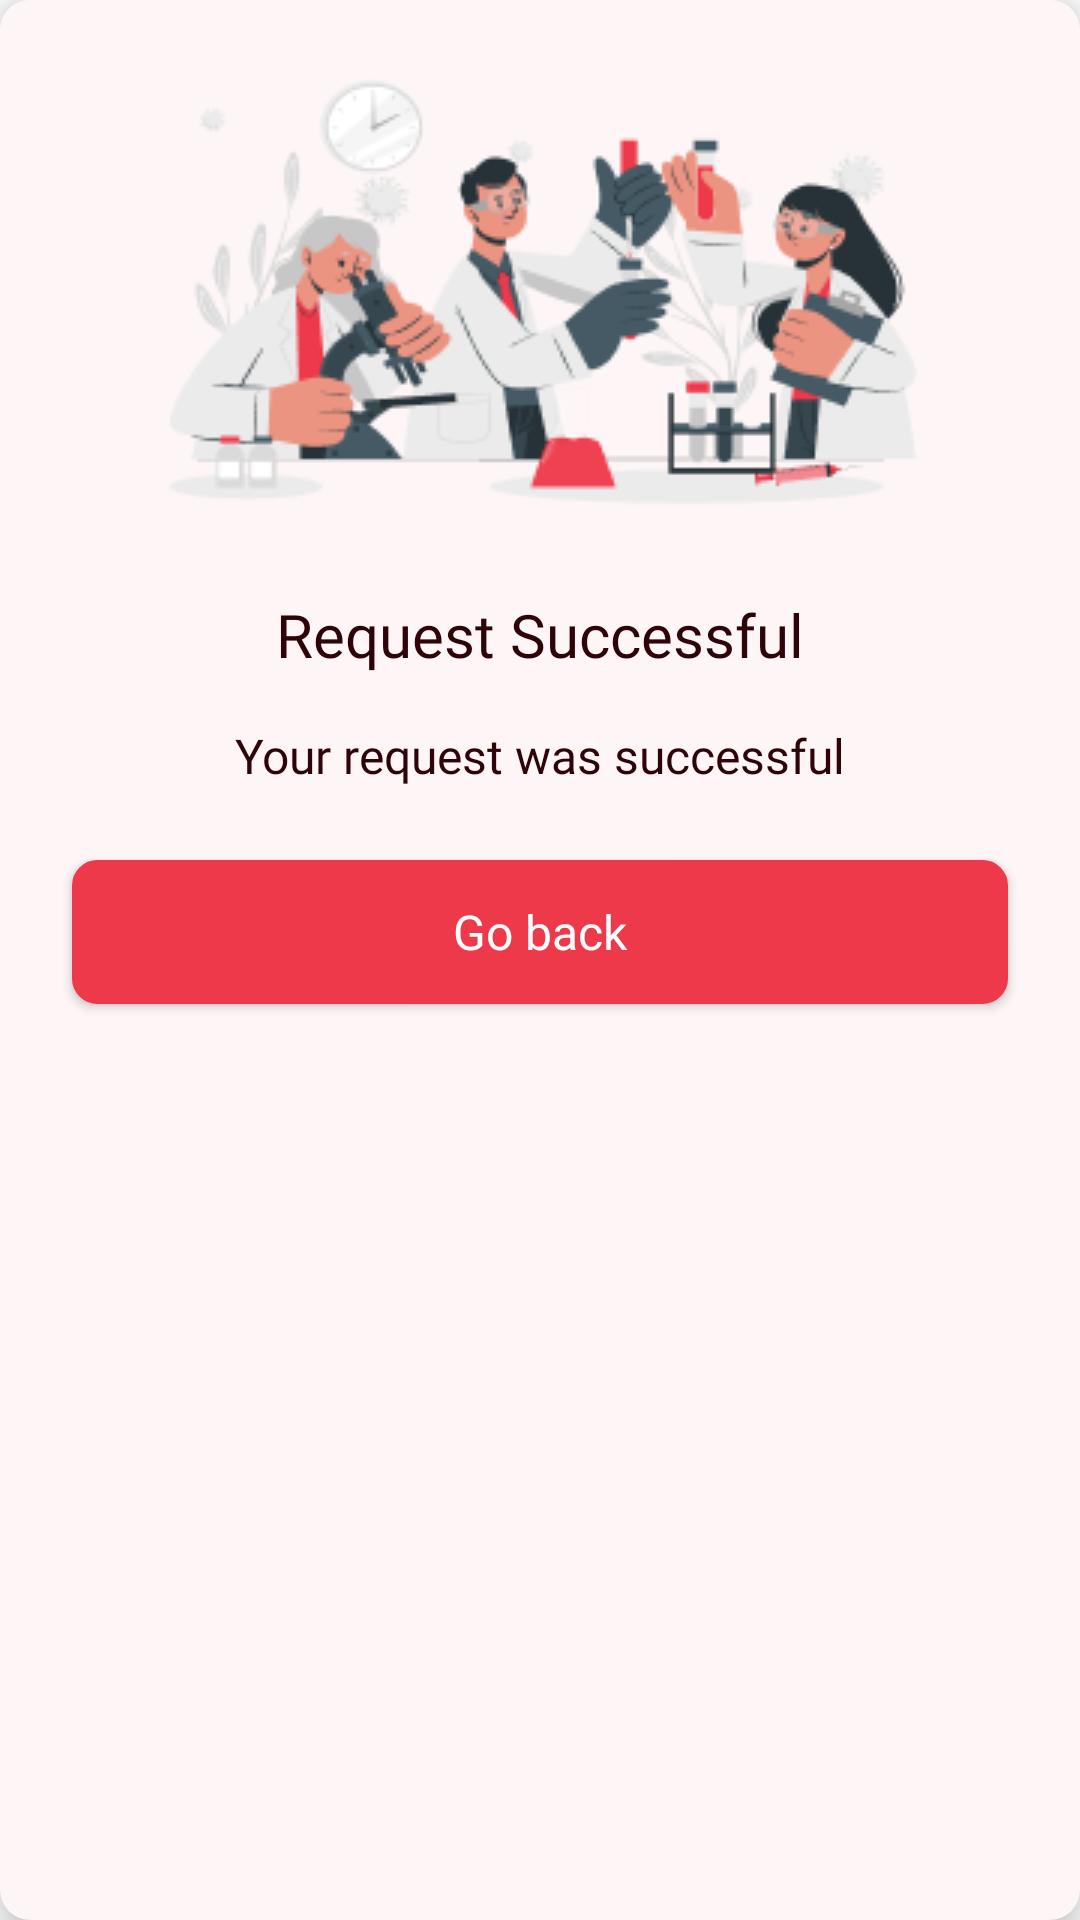

Write the Android layout XML for this screen, with the resource values it uses.
<!-- AndroidManifest.xml: application theme Theme.BloodDonation -->
<!-- res/layout/request_dialog.xml -->
<?xml version="1.0" encoding="utf-8"?>
<androidx.cardview.widget.CardView xmlns:android="http://schemas.android.com/apk/res/android"
    xmlns:app="http://schemas.android.com/apk/res-auto"
    xmlns:tools="http://schemas.android.com/tools"
    android:layout_width="300dp"
    android:layout_height="wrap_content"
    android:layout_gravity="bottom|center"
    android:background="@color/background"
    app:cardBackgroundColor="@color/background"
    app:cardCornerRadius="10dp"
    app:cardElevation="10dp">

    <androidx.constraintlayout.widget.ConstraintLayout
        android:layout_width="match_parent"
        android:layout_height="wrap_content"
        android:layout_marginBottom="8dp"
        android:background="@color/background">

        <ImageView
            android:id="@+id/iv_req_dialog"
            android:layout_width="wrap_content"
            android:layout_height="wrap_content"
            android:layout_marginTop="8dp"
            app:layout_constraintEnd_toEndOf="parent"
            app:layout_constraintStart_toStartOf="parent"
            app:layout_constraintTop_toTopOf="parent"
            app:srcCompat="@drawable/req_dialog" />

        <TextView
            android:id="@+id/tv_req_dialog_title"
            android:layout_width="match_parent"
            android:layout_height="wrap_content"
            android:layout_marginTop="16dp"
            android:fontFamily="@font/manrope_bold"
            android:gravity="center"
            android:text="Request Successful"
            android:textColor="@color/tv_color"
            android:textSize="20sp"
            android:visibility="visible"
            app:layout_constraintEnd_toEndOf="parent"
            app:layout_constraintStart_toStartOf="parent"
            app:layout_constraintTop_toBottomOf="@+id/iv_req_dialog" />

        <TextView
            android:id="@+id/tv_req_dialog_desc"
            android:layout_width="match_parent"
            android:layout_height="wrap_content"
            android:layout_marginTop="16dp"
            android:fontFamily="@font/manrope_regular"
            android:gravity="center"
            android:text="Your request was successful"
            android:textColor="@color/tv_color"
            android:textSize="16sp"
            android:visibility="visible"
            app:layout_constraintEnd_toEndOf="parent"
            app:layout_constraintStart_toStartOf="parent"
            app:layout_constraintTop_toBottomOf="@+id/tv_req_dialog_title" />

        <androidx.appcompat.widget.AppCompatButton
            android:id="@+id/btn_ok_req_dialog"
            android:layout_width="match_parent"
            android:layout_height="wrap_content"
            android:layout_marginStart="24dp"
            android:layout_marginTop="24dp"
            android:layout_marginEnd="24dp"
            android:layout_marginBottom="16dp"
            android:background="@drawable/btn_selector"
            android:fontFamily="@font/manrope_bold"

            android:text="Go back"
            android:textAllCaps="false"
            android:textColor="@color/white"
            android:textSize="16sp"
            app:layout_constraintBottom_toBottomOf="parent"
            app:layout_constraintEnd_toEndOf="parent"
            app:layout_constraintStart_toStartOf="parent"
            app:layout_constraintTop_toBottomOf="@+id/tv_req_dialog_desc" />

    </androidx.constraintlayout.widget.ConstraintLayout>
</androidx.cardview.widget.CardView>
<!-- resources referenced by this layout -->
<resources>
  <color name="background">#FEF6F6</color>
  <color name="tv_color">#2F0408</color>
  <color name="white">#FFFFFFFF</color>
  <!-- drawable btn_selector (drawable) -->
  <?xml version="1.0" encoding="utf-8"?>
  <selector xmlns:android="http://schemas.android.com/apk/res/android">
  
      <item>
          <shape android:shape="rectangle">
              <corners android:radius="8dp"/>
              <solid android:color="#ED394A"/>
              <stroke
                  android:color="#ED394A"
                  android:width="1dp"/>
          </shape>
      </item>
  </selector>
  <!-- drawable req_dialog: png bitmap (drawable, 26959 bytes) -->
  <style name="Theme.BloodDonation" parent="Theme.MaterialComponents.DayNight.NoActionBar">
          
          <item name="colorPrimary">@color/tv2_color</item>
          <item name="colorPrimaryVariant">@color/background</item>
          <item name="colorOnPrimary">@color/tv2_color</item>
          
          <item name="colorSecondary">@color/tv2_color</item>
          <item name="colorSecondaryVariant">@color/tv2_color</item>
          <item name="colorOnSecondary">@color/black</item>
          
          <item name="android:statusBarColor" tools:targetApi="l">?attr/colorPrimaryVariant</item>
          
      </style>
  <color name="tv2_color">#ED394A</color>
  <color name="black">#FF000000</color>
</resources>
